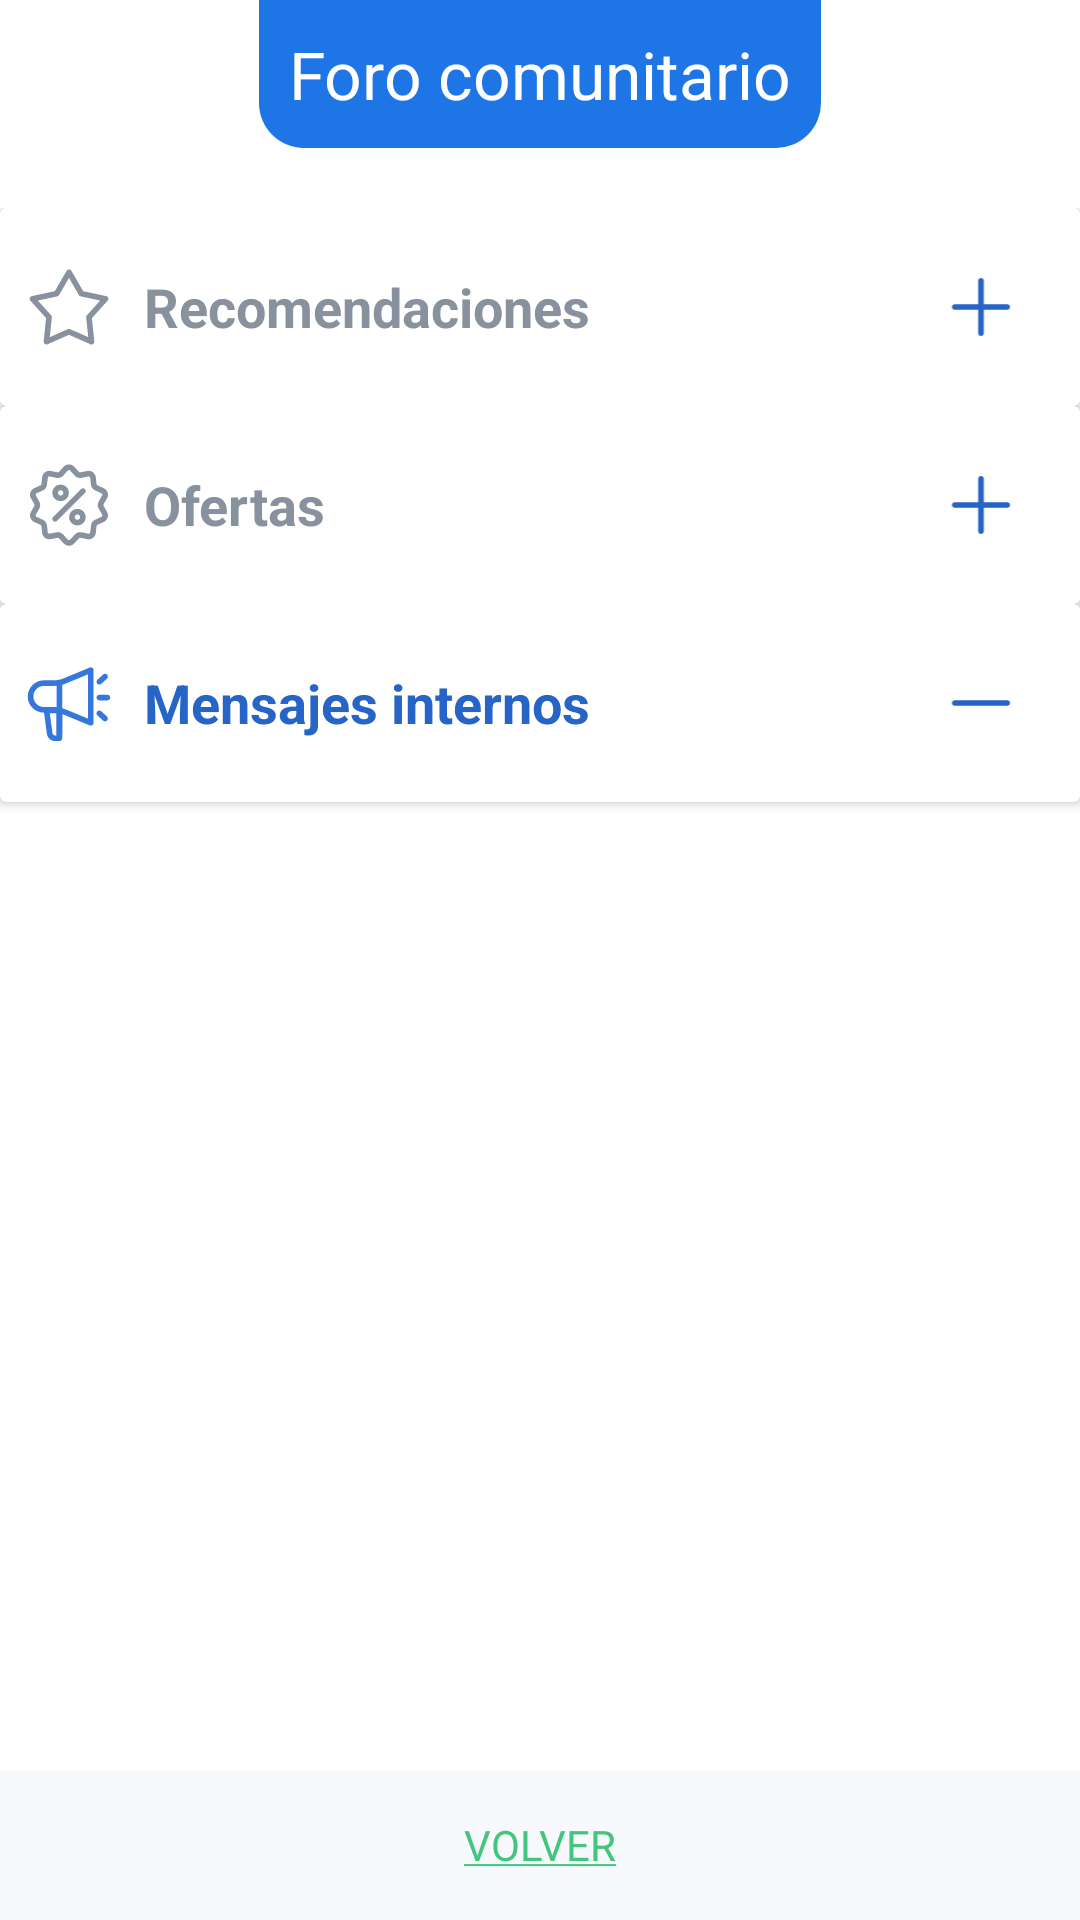

Layout XML and referenced resources for this Android screen:
<!-- AndroidManifest.xml: activity theme TransparentTheme -->
<!-- res/layout/activity_foro.xml -->
<?xml version="1.0" encoding="utf-8"?>
<androidx.constraintlayout.widget.ConstraintLayout
    xmlns:android="http://schemas.android.com/apk/res/android"
    xmlns:app="http://schemas.android.com/apk/res-auto"
    xmlns:tools="http://schemas.android.com/tools"
    android:id="@+id/main"
    android:layout_width="match_parent"
    android:layout_height="match_parent"
    tools:context=".ui.view.ForoActivity">

    
    <LinearLayout
        android:id="@+id/drawer_layout"
        android:layout_width="0dp"
        android:layout_height="match_parent"
        android:orientation="vertical"
        android:background="@color/ColorFondoPantalla"
        android:elevation="10dp"
        app:layout_constraintTop_toTopOf="parent"
        app:layout_constraintBottom_toBottomOf="parent"
        app:layout_constraintEnd_toEndOf="parent"
        app:layout_constraintWidth_percent="@fraction/Activity_width_percent">

        
        <LinearLayout
            android:id="@+id/lltituloforo"
            android:layout_width="match_parent"
            android:layout_height="wrap_content"
            android:gravity="center"
            android:paddingBottom="20dp">
            <TextView
                android:id="@+id/tvForoComunitario"
                android:layout_width="wrap_content"
                android:layout_height="wrap_content"
                android:padding="10dp"
                android:background="@drawable/border_redondoinferior_azul"
                android:text="Foro comunitario"
                android:textSize="22sp"
                android:textColor="@color/white"/>
        </LinearLayout>

        
        <ScrollView
            android:id="@+id/sv_total"
            android:layout_width="match_parent"
            android:layout_height="0dp"
            android:layout_weight="1"
            android:fillViewport="true">
            <LinearLayout
                android:layout_width="match_parent"
                android:layout_height="wrap_content"
                android:orientation="vertical">

                
                <androidx.cardview.widget.CardView
                    android:id="@+id/cardRecomendaciones"
                    android:layout_width="match_parent"
                    android:layout_height="wrap_content"
                    app:cardElevation="2dp">

                    <LinearLayout
                        android:layout_width="match_parent"
                        android:layout_height="wrap_content"
                        android:orientation="vertical">

                        <LinearLayout
                            android:layout_width="match_parent"
                            android:layout_height="wrap_content"
                            android:orientation="horizontal"
                            android:padding="8dp"
                            android:gravity="center_vertical">

                            <ImageView
                                android:layout_width="30dp"
                                android:layout_height="match_parent"
                                android:src="@drawable/recomendaciones_activo_24x24"
                                app:tint="@color/lightgray"/>

                            <TextView
                                android:id="@+id/tvRecomendaciones"
                                android:layout_width="0dp"
                                android:layout_weight="1"
                                android:layout_height="match_parent"
                                android:gravity="center|start"
                                android:paddingStart="10dp"
                                android:text="Recomendaciones"
                                android:textColor="@color/lightgray"
                                android:textStyle="bold"
                                android:textSize="18sp"/>

                            <ImageView
                                android:id="@+id/btnCollapseRecomendaciones"
                                android:layout_width="50dp"
                                android:layout_height="50dp"
                                android:src="@drawable/pedido_mas_36x40"
                                app:tint="@color/TextAzul900"/>
                        </LinearLayout>

                        <androidx.recyclerview.widget.RecyclerView
                            android:id="@+id/recyclerRecomendaciones"
                            android:layout_width="match_parent"
                            android:layout_height="wrap_content"
                            android:visibility="gone"
                            android:nestedScrollingEnabled="false"/>
                    </LinearLayout>
                </androidx.cardview.widget.CardView>

                
                <androidx.cardview.widget.CardView
                    android:id="@+id/cardOfertas"
                    android:layout_width="match_parent"
                    android:layout_height="wrap_content"
                    app:cardElevation="2dp">

                    <LinearLayout
                        android:layout_width="match_parent"
                        android:layout_height="wrap_content"
                        android:orientation="vertical">

                        <LinearLayout
                            android:layout_width="match_parent"
                            android:layout_height="wrap_content"
                            android:orientation="horizontal"
                            android:padding="8dp"
                            android:gravity="center_vertical">

                            <ImageView
                                android:id="@+id/ivoferta"
                                android:layout_width="30dp"
                                android:layout_height="match_parent"
                                android:src="@drawable/ofertas_activo_24x24"
                                app:tint="@color/lightgray"/>

                            <TextView
                                android:id="@+id/tvOfertas"
                                android:layout_width="0dp"
                                android:layout_weight="1"
                                android:layout_height="match_parent"
                                android:paddingStart="10dp"
                                android:gravity="center|start"
                                android:text="Ofertas"
                                android:textColor="@color/lightgray"
                                android:textStyle="bold"
                                android:textSize="18sp"/>

                            <ImageView
                                android:id="@+id/btnCollapseOferta"
                                android:layout_width="50dp"
                                android:layout_height="50dp"
                                android:src="@drawable/pedido_mas_36x40"
                                app:tint="@color/TextAzul900"/>
                        </LinearLayout>

                        <androidx.recyclerview.widget.RecyclerView
                            android:id="@+id/recyclerOfertas"
                            android:layout_width="match_parent"
                            android:layout_height="wrap_content"
                            android:visibility="gone"/>
                    </LinearLayout>
                </androidx.cardview.widget.CardView>

                
                <androidx.cardview.widget.CardView
                    android:id="@+id/cardMensajes"
                    android:layout_width="match_parent"
                    android:layout_height="wrap_content"
                    app:cardElevation="2dp">

                    <LinearLayout
                        android:layout_width="match_parent"
                        android:layout_height="wrap_content"
                        android:orientation="vertical">

                        <LinearLayout
                            android:layout_width="match_parent"
                            android:layout_height="wrap_content"
                            android:orientation="horizontal"
                            android:padding="8dp"
                            android:gravity="center_vertical">

                            <ImageView
                                android:id="@+id/ivmensajeinterno"
                                android:layout_width="30dp"
                                android:layout_height="match_parent"
                                android:src="@drawable/foro_24x24"/>

                            <TextView
                                android:id="@+id/tvMensajesInternos"
                                android:layout_width="0dp"
                                android:layout_weight="1"
                                android:layout_height="match_parent"
                                android:gravity="center|start"
                                android:paddingStart="10dp"
                                android:text="Mensajes internos"
                                android:textColor="@color/TextAzul900"
                                android:textStyle="bold"
                                android:textSize="18sp"/>

                            <ImageView
                                android:id="@+id/btnCollapseMensajesInternos"
                                android:layout_width="50dp"
                                android:layout_height="50dp"
                                android:src="@drawable/pedido_menos_36x40"
                                app:tint="@color/TextAzul900"/>
                        </LinearLayout>

                        <androidx.recyclerview.widget.RecyclerView
                            android:id="@+id/recyclerMensajes"
                            android:layout_width="match_parent"
                            android:layout_height="wrap_content"/>
                    </LinearLayout>
                </androidx.cardview.widget.CardView>
            </LinearLayout>
        </ScrollView>

        
        <LinearLayout
            android:id="@+id/footer_layout"
            android:layout_width="match_parent"
            android:layout_height="wrap_content"
            android:background="@color/ColorFondoPie"
            android:orientation="vertical">

            <LinearLayout
                android:layout_width="match_parent"
                android:layout_height="50sp"
                android:orientation="horizontal">

                <TextView
                    android:id="@+id/tv_volver_foro"
                    android:layout_width="0dp"
                    android:layout_height="match_parent"
                    android:layout_weight="1"
                    android:gravity="center"
                    android:text="@string/text_VOLVER"
                    android:textColor="@color/colorPrimary"
                    android:textSize="14sp"/>
            </LinearLayout>
        </LinearLayout>
    </LinearLayout>

    
    <ProgressBar
        android:id="@+id/pg_cargando"
        android:layout_width="match_parent"
        android:layout_height="match_parent"
        android:padding="100dp"
        android:indeterminate="true"
        android:visibility="gone"/>
</androidx.constraintlayout.widget.ConstraintLayout>
<!-- resources referenced by this layout -->
<resources>
  <color name="ColorFondoPantalla">#FFFFFFFF</color>
  <color name="ColorFondoPie">#F8F9FC</color>
  <color name="TextAzul900">#2664C7</color>
  <color name="colorPrimary">#42C67E</color>
  <color name="lightgray">#88919E</color>
  <color name="white">#FFFFFFFF</color>
  <!-- drawable border_redondoinferior_azul (drawable) -->
  <?xml version="1.0" encoding="utf-8"?>
  <shape xmlns:android="http://schemas.android.com/apk/res/android">
      <solid android:color="#1E75E6" />
  
      
      <corners
          android:bottomLeftRadius="15dp"
          android:bottomRightRadius="15dp"/>
  </shape>
  <!-- drawable foro_24x24: vector/xml drawable (drawable, 2452 chars, omitted) -->
  <!-- drawable ofertas_activo_24x24: vector/xml drawable (drawable, 4103 chars, omitted) -->
  <!-- drawable pedido_mas_36x40 (drawable) -->
  <vector xmlns:android="http://schemas.android.com/apk/res/android"
      android:width="36dp"
      android:height="40dp"
      android:viewportWidth="36"
      android:viewportHeight="40">
    <path
        android:pathData="M18,12.25C18.414,12.25 18.75,12.586 18.75,13V27C18.75,27.414 18.414,27.75 18,27.75C17.586,27.75 17.25,27.414 17.25,27V13C17.25,12.586 17.586,12.25 18,12.25Z"
        android:fillColor="#42C67E"
        android:fillType="evenOdd"/>
    <path
        android:pathData="M10.25,20C10.25,19.586 10.586,19.25 11,19.25H25C25.414,19.25 25.75,19.586 25.75,20C25.75,20.414 25.414,20.75 25,20.75H11C10.586,20.75 10.25,20.414 10.25,20Z"
        android:fillColor="#42C67E"
        android:fillType="evenOdd"/>
  </vector>
  <!-- drawable pedido_menos_36x40 (drawable) -->
  <vector xmlns:android="http://schemas.android.com/apk/res/android"
      android:width="36dp"
      android:height="40dp"
      android:viewportWidth="36"
      android:viewportHeight="40">
    <path
        android:pathData="M10.25,20C10.25,19.586 10.586,19.25 11,19.25H25C25.414,19.25 25.75,19.586 25.75,20C25.75,20.414 25.414,20.75 25,20.75H11C10.586,20.75 10.25,20.414 10.25,20Z"
        android:fillColor="#42C67E"
        android:fillType="evenOdd"/>
  </vector>
  <!-- drawable recomendaciones_activo_24x24 (drawable) -->
  <vector xmlns:android="http://schemas.android.com/apk/res/android"
      android:width="24dp"
      android:height="24dp"
      android:viewportWidth="24"
      android:viewportHeight="24">
    <path
        android:pathData="M12,2C12.267,2 12.515,2.142 12.649,2.374L15.782,7.776L21.887,9.087C22.149,9.143 22.361,9.334 22.444,9.589C22.526,9.843 22.467,10.123 22.288,10.322L18.111,14.964L18.756,21.172C18.784,21.438 18.667,21.699 18.451,21.857C18.235,22.014 17.951,22.044 17.706,21.936L12,19.41L6.294,21.936C6.049,22.044 5.765,22.014 5.549,21.857C5.333,21.699 5.216,21.438 5.244,21.172L5.89,14.964L1.713,10.322C1.533,10.123 1.474,9.843 1.557,9.589C1.639,9.334 1.851,9.143 2.113,9.087L8.218,7.776L11.351,2.374C11.485,2.142 11.733,2 12,2ZM12,4.245L9.349,8.816C9.243,8.999 9.064,9.129 8.857,9.173L3.694,10.281L7.228,14.208C7.369,14.366 7.438,14.576 7.416,14.788L6.87,20.04L11.696,17.904C11.89,17.819 12.11,17.819 12.304,17.904L17.13,20.04L16.584,14.788C16.562,14.576 16.631,14.366 16.772,14.208L20.306,10.281L15.143,9.173C14.936,9.129 14.757,8.999 14.651,8.816L12,4.245Z"
        android:fillColor="#3677DE"
        android:fillType="evenOdd"/>
  </vector>
  <string name="text_VOLVER"><u>VOLVER</u></string>
  <style name="TransparentTheme" parent="Theme.MaterialComponents.Light.NoActionBar">
          <item name="android:windowIsTranslucent">true</item>
          <item name="android:windowBackground">@color/ColorTranslucido</item>
          <item name="colorPrimary">@color/colorPrimary</item>
          <item name="colorPrimaryDark">@color/colorBlack</item>
          <item name="colorAccent">@color/colorPrimary</item>
      </style>
  <color name="ColorTranslucido">#33000000</color>
  <color name="colorBlack">#232323</color>
</resources>
